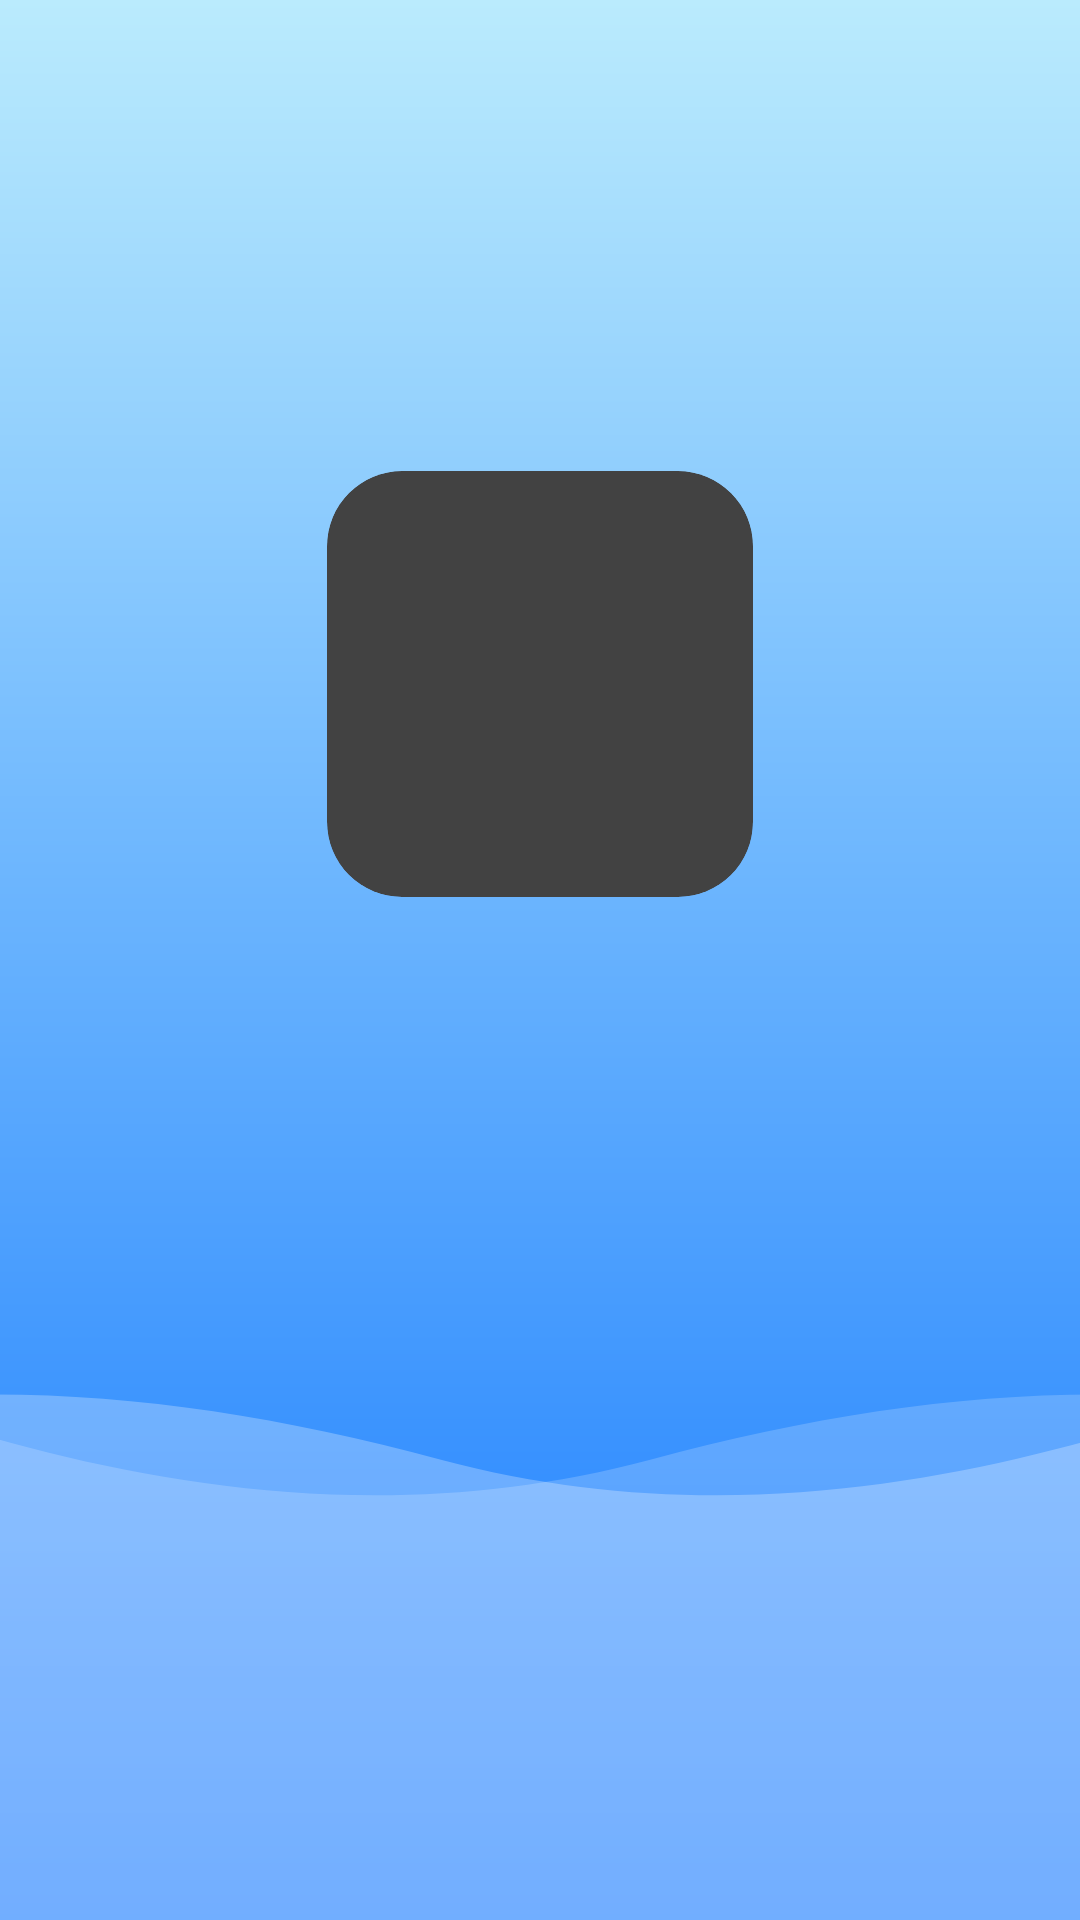

Produce the Android XML layout that renders to this screen, including the resource entries it uses.
<!-- AndroidManifest.xml: activity theme Theme.Water.Splash -->
<!-- res/layout/activity_splash.xml -->
<?xml version="1.0" encoding="utf-8"?>
<androidx.constraintlayout.widget.ConstraintLayout xmlns:android="http://schemas.android.com/apk/res/android"
    xmlns:app="http://schemas.android.com/apk/res-auto"
    xmlns:tools="http://schemas.android.com/tools"
    android:layout_width="match_parent"
    android:layout_height="match_parent"
    android:background="@drawable/splash_background"
    tools:context=".ui.splash.SplashActivity">


    <androidx.cardview.widget.CardView
        android:id="@+id/icon_launcher"
        android:layout_width="wrap_content"
        android:layout_height="wrap_content"
        app:cardCornerRadius="25dp"
        app:layout_constraintBottom_toBottomOf="parent"
        app:layout_constraintEnd_toEndOf="parent"
        app:layout_constraintStart_toStartOf="parent"
        app:layout_constraintTop_toTopOf="parent"
        app:layout_constraintVertical_bias="0.315">

        <ImageView
            android:layout_width="142dp"
            android:layout_height="142dp"
            app:srcCompat="@drawable/icon_water_reminder_02" />

    </androidx.cardview.widget.CardView>

</androidx.constraintlayout.widget.ConstraintLayout>
<!-- resources referenced by this layout -->
<resources>
  <!-- drawable icon_water_reminder_02: png bitmap (drawable, 59815 bytes) -->
  <!-- drawable splash_background (drawable) -->
  <?xml version="1.0" encoding="utf-8"?>
  <layer-list
      xmlns:android="http://schemas.android.com/apk/res/android" android:shape="rectangle" >
      <item >
          <shape >
              <size android:height="1000dp" android:width="500dp"/>
              <gradient
                  android:angle="270"
                  android:startColor="#BAEBFD"
                  android:endColor="#1076FF"/>
          </shape>
      </item>
  
      <item android:drawable="@drawable/path_2"
          android:width="500dp"
          android:gravity="bottom|center_horizontal"/>
      <item android:drawable="@drawable/path_3"
          android:width="500dp"
          android:gravity="bottom|center_horizontal"/>
  
  
  </layer-list>
  <style name="Theme.Water.Splash" parent="Theme.Water">
          <item name="android:windowBackground">@drawable/splash_background</item>
      </style>
  <!-- drawable path_2 (drawable) -->
  <vector xmlns:android="http://schemas.android.com/apk/res/android"
      android:width="375dp"
      android:height="187dp"
      android:viewportWidth="375"
      android:viewportHeight="187">
    <path
        android:pathData="M470.547,52.146C378.266,2.42 303.844,1.795 215.047,33.545C126.25,65.295 45.242,25.732 -3.633,2.224C-52.508,-21.284 -125.828,186.349 -125.828,186.349L491.555,192.037C491.555,192.037 562.828,101.873 470.547,52.146Z"
        android:strokeAlpha="0.193218"
        android:fillColor="#FFFFFF"
        android:fillType="evenOdd"
        android:fillAlpha="0.193218"/>
  </vector>
  <!-- drawable path_3 (drawable) -->
  <vector xmlns:android="http://schemas.android.com/apk/res/android"
      android:width="375dp"
      android:height="187dp"
      android:viewportWidth="375"
      android:viewportHeight="187">
    <path
        android:pathData="M-92.761,52.146C-0.48,2.42 73.942,1.795 162.739,33.545C251.536,65.295 332.544,25.732 381.419,2.224C430.294,-21.284 503.614,186.349 503.614,186.349L-113.769,192.037C-113.769,192.037 -185.042,101.873 -92.761,52.146Z"
        android:strokeAlpha="0.271286"
        android:fillColor="#ffffff"
        android:fillType="evenOdd"
        android:fillAlpha="0.271286"/>
  </vector>
  <style name="Theme.Water" parent="Theme.MaterialComponents.Light.NoActionBar">
          
          <item name="colorPrimary">@color/purple_500</item>
          <item name="colorPrimaryVariant">@color/purple_700</item>
          <item name="colorOnPrimary">@color/purple_200</item>
          
          <item name="colorSecondary">@color/teal_200</item>
          <item name="colorSecondaryVariant">@color/teal_700</item>
          <item name="colorOnSecondary">@color/black</item>
          <item name="android:windowLightStatusBar">true</item>
          <item name="android:windowBackground">@color/light_violet</item>
  
          
          <item name="android:statusBarColor">@android:color/transparent</item>
          <item name="colorError">@color/red_error</item>
          <item name="colorOnError">@color/pink_on_error</item>
          
          <item name="android:textColor">@color/blue</item>
  
      </style>
  <color name="purple_500">#FF6200EE</color>
  <color name="purple_700">#FF3700B3</color>
  <color name="purple_200">#FFBB86FC</color>
  <color name="teal_200">#FF03DAC5</color>
  <color name="teal_700">#FF018786</color>
  <color name="black">#FF000000</color>
  <color name="light_violet">#EBEFFF</color>
  <color name="red_error">#FF0101</color>
  <color name="pink_on_error">#FF9292</color>
  <color name="blue">#1075FF</color>
</resources>
